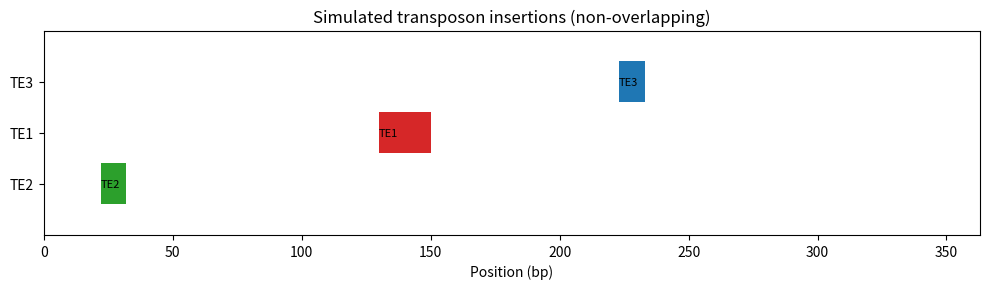

Python code for this plot:
# simulate_sequence.py

import random
from typing import List, Dict, Optional
import matplotlib.pyplot as plt

# Allowed bases
DNA_ALPHABET = ["A", "C", "G", "T"]

# Define a small library of "transposable elements" (motifs)
TE_LIBRARY: Dict[str, str] = {
    "TE1": "ATGCGTACGTTAGCCTAGTA",  # length 20
    "TE2": "TTAACCGGTT",            # length 10
    "TE3": "CGTACGATCG",            # length 10
    "TE4": "AATAAAAA",              # length 8
}

# Colors for plotting each TE type
TE_COLORS: Dict[str, str] = {
    "TE1": "tab:red",
    "TE2": "tab:green",
    "TE3": "tab:blue",
    "TE4": "tab:purple",
}


def random_dna(length: int) -> str:
    """Generate a random DNA sequence of given length."""
    return "".join(random.choice(DNA_ALPHABET) for _ in range(length))


def simulate_sequence(
    min_len: int = 200,
    max_len: int = 400,
    seed: Optional[int] = 42,  # fixed seed for reproducibility
):
    """
    Simulate one DNA sequence and insert 3–4 TE instances.

    - TE1, TE2, TE3 are always inserted.
    - TE4 is optionally inserted (so total is 3 or 4).
    - All TE insertions are constrained to be NON-OVERLAPPING.
    """
    if seed is not None:
        random.seed(seed)

    # Choose sequence length uniformly in [min_len, max_len]
    seq_len = random.randint(min_len, max_len)

    # Original sequence (before TE insertions)
    original_seq = random_dna(seq_len)
    seq = list(original_seq)

    te_instances: List[Dict] = []

    # Decide if we also insert TE4
    insert_te4 = random.choice([False, True])
    te_order = ["TE1", "TE2", "TE3"] + (["TE4"] if insert_te4 else [])

    occupied_intervals: List[Dict] = []  # keep track of placed intervals

    for name in te_order:
        te_seq = TE_LIBRARY[name]
        te_len = len(te_seq)

        # Try to find a non-overlapping place for this TE
        placed = False
        for _ in range(1000):  # plenty of tries
            start = random.randint(0, seq_len - te_len)
            end = start + te_len

            # Check for overlap with all already placed TEs
            overlaps = any(
                not (end <= inst["start_0based"] or inst["end_0based"] <= start)
                for inst in occupied_intervals
            )
            if not overlaps:
                # Place TE here
                seq[start:end] = list(te_seq)
                inst = {
                    "name": name,
                    "start_0based": start,
                    "end_0based": end,
                    "length": te_len,
                }
                te_instances.append(inst)
                occupied_intervals.append(inst)
                placed = True
                break

        if not placed:
            print(f"Warning: could not place {name} without overlap after many tries.")

    # Sort instances by genomic position for nicer output/plot
    te_instances.sort(key=lambda x: x["start_0based"])

    final_seq = "".join(seq)
    return original_seq, final_seq, te_instances


def write_fasta(sequence: str, path: str, header: str = "simulated_sequence") -> None:
    """Write a DNA sequence to a FASTA file."""
    with open(path, "w") as fh:
        fh.write(f">{header}\n")
        # Wrap to 60 chars/line
        for i in range(0, len(sequence), 60):
            fh.write(sequence[i : i + 60] + "\n")


def write_te_library(path: str) -> None:
    """Write TE library as TSV: name\tsequence."""
    with open(path, "w") as fh:
        fh.write("name\tsequence\n")
        for name, seq in TE_LIBRARY.items():
            fh.write(f"{name}\t{seq}\n")


def write_te_truth(instances, path: str) -> None:
    """
    Write TE insertion events as TSV, with 1-based coordinates.

    Columns: name, start_1based, end_1based (end inclusive).
    """
    with open(path, "w") as fh:
        fh.write("name\tstart_1based\tend_1based\n")
        for inst in instances:
            start_1 = inst["start_0based"] + 1
            end_1 = inst["end_0based"]
            fh.write(f'{inst["name"]}\t{start_1}\t{end_1}\n')


def plot_te_events(seq_len: int, instances: List[Dict]) -> None:
    """Use matplotlib to show TE positions as horizontal bars (non-overlapping)."""
    if not instances:
        print("No TE insertions to plot.")
        return

    fig, ax = plt.subplots(figsize=(10, 3))

    for idx, inst in enumerate(instances):
        start = inst["start_0based"]
        width = inst["length"]
        color = TE_COLORS.get(inst["name"], "gray")
        ax.broken_barh([(start, width)], (idx - 0.4, 0.8), facecolors=color)
        ax.text(
            start,
            idx,
            inst["name"],
            va="center",
            ha="left",
            fontsize=8,
            color="black",
        )

    ax.set_ylim(-1, len(instances))
    ax.set_xlim(0, seq_len)
    ax.set_xlabel("Position (bp)")
    ax.set_yticks(range(len(instances)))
    ax.set_yticklabels([inst["name"] for inst in instances])
    ax.set_title("Simulated transposon insertions (non-overlapping)")
    plt.tight_layout()
    plt.show()


if __name__ == "__main__":
    original_seq, final_seq, instances = simulate_sequence()

    seq_len = len(final_seq)

    print(f"Sequence length: {seq_len}")
    print("Simulated TE insertion events (0-based [start, end) ):")
    for inst in instances:
        print(inst)

    # Write files for exercise 2
    write_fasta(final_seq, "simulated_sequence.fasta")
    write_te_library("te_library.tsv")
    write_te_truth(instances, "te_truth.tsv")

    # Show how the sequence changed (truncated to first 120 bp for readability)
    print("\nOriginal sequence (first 120 bp):")
    print(original_seq[:120])
    print("\nFinal sequence with TEs inserted (first 120 bp):")
    print(final_seq[:120])

    # Plot TE positions
    plot_te_events(seq_len, instances)

    print("\nFiles written:")
    print("  simulated_sequence.fasta")
    print("  te_library.tsv")
    print("  te_truth.tsv (ground truth)")
